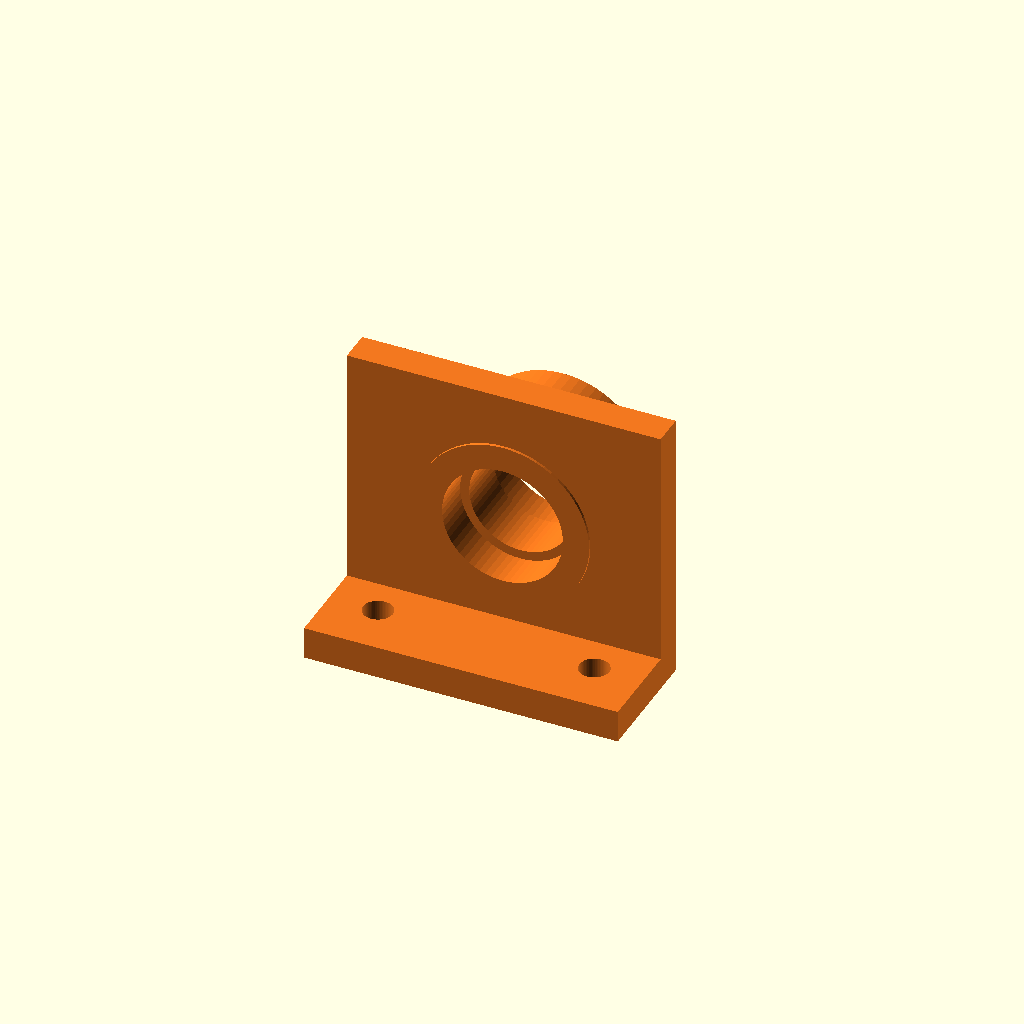
Cell 1 — every parameter at its default value.
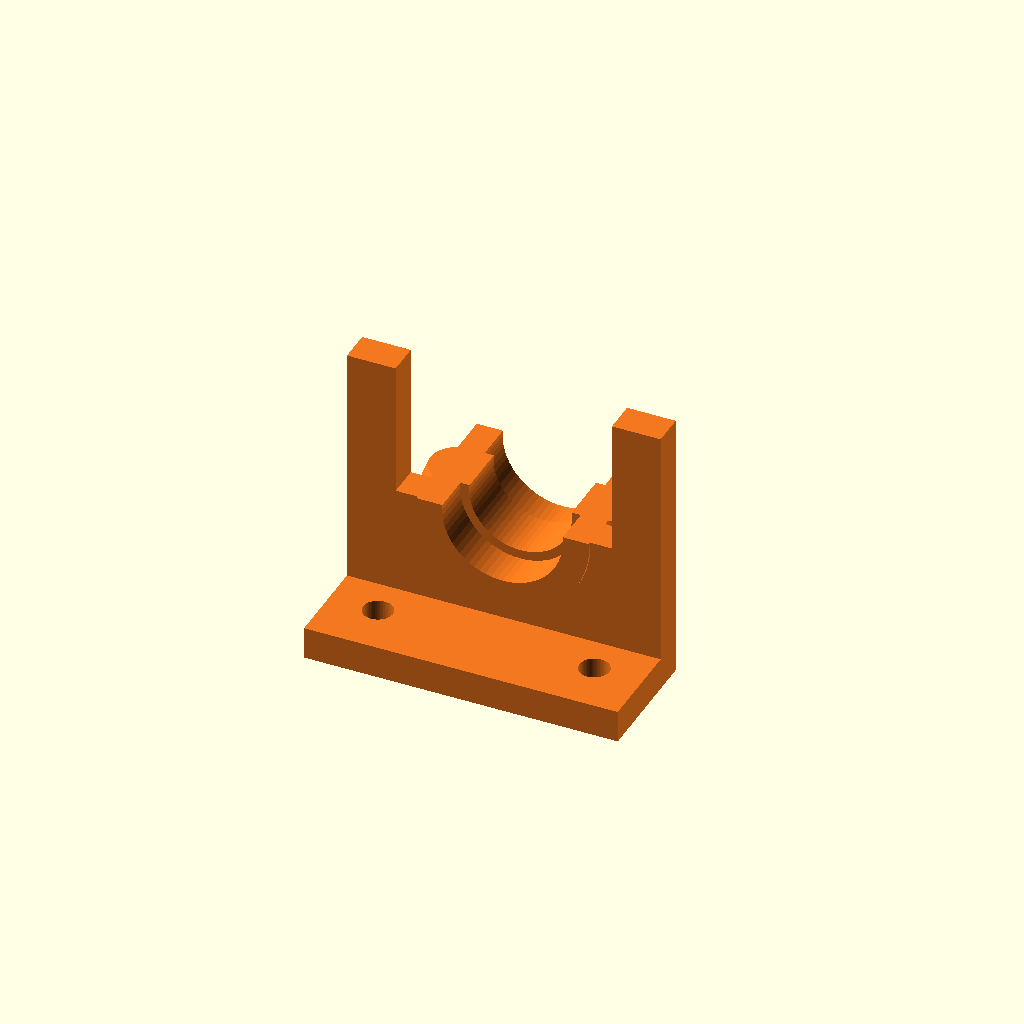
Cell 2: part_cutaway = true (everything else at default).
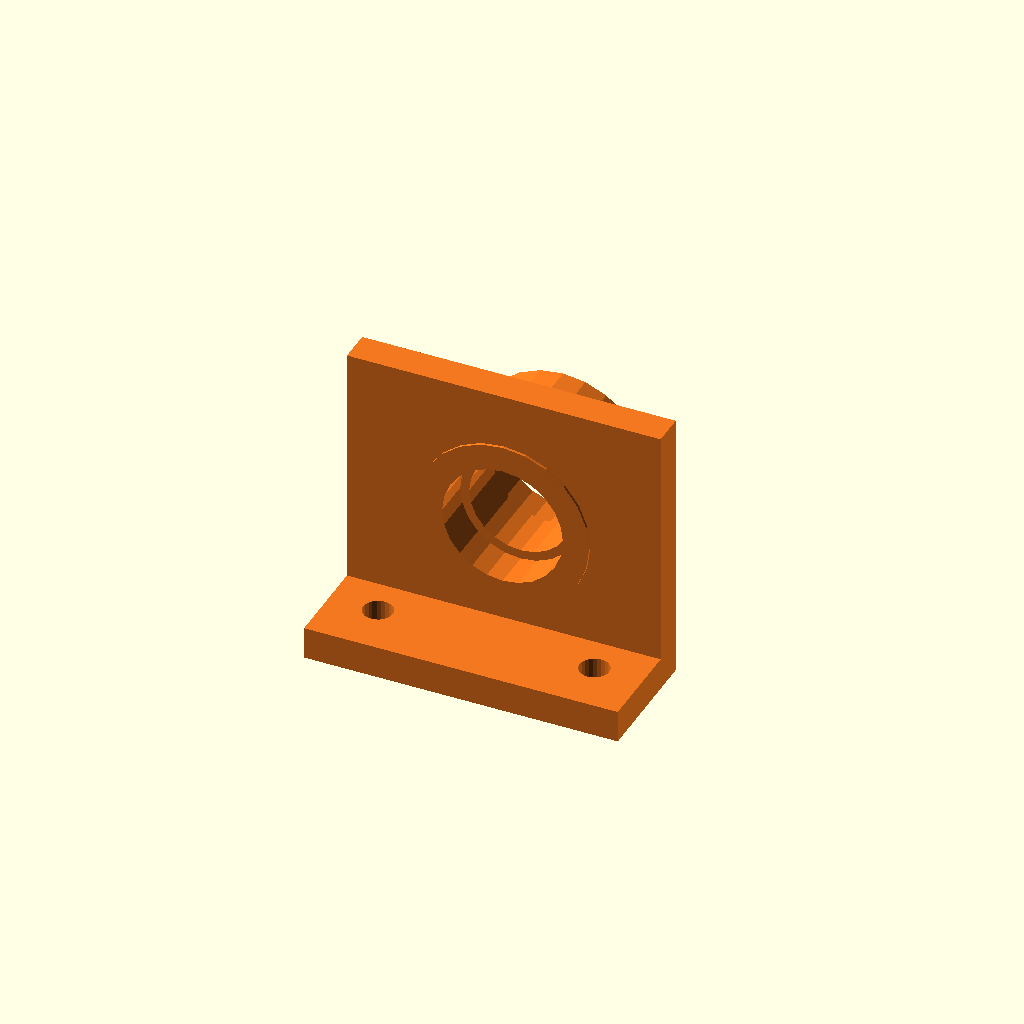
Cell 3 — print_export set to false, the other parameters unchanged.
One fixed orthographic camera (rotation 55°, 0°, 25°; colour scheme Cornfield) for every cell.
Source of the model, cad/encoder_pivot_bearing_v5.1.scad:
// Standalone front bearing mount part.
// Edit shared dimensions in frame_master.scad so the assembly and this part stay linked.

part_mode = "bearing_mount";
part_cutaway = false;     // true shows the two 608 pockets and center land
print_export = true;      // use high quality $fn for STL export

include <frame_master.scad>
Parameter table extracted from the source (name, type, default, range or options):
part_mode: string, default "bearing_mount"
part_cutaway: bool, default false
print_export: bool, default true
